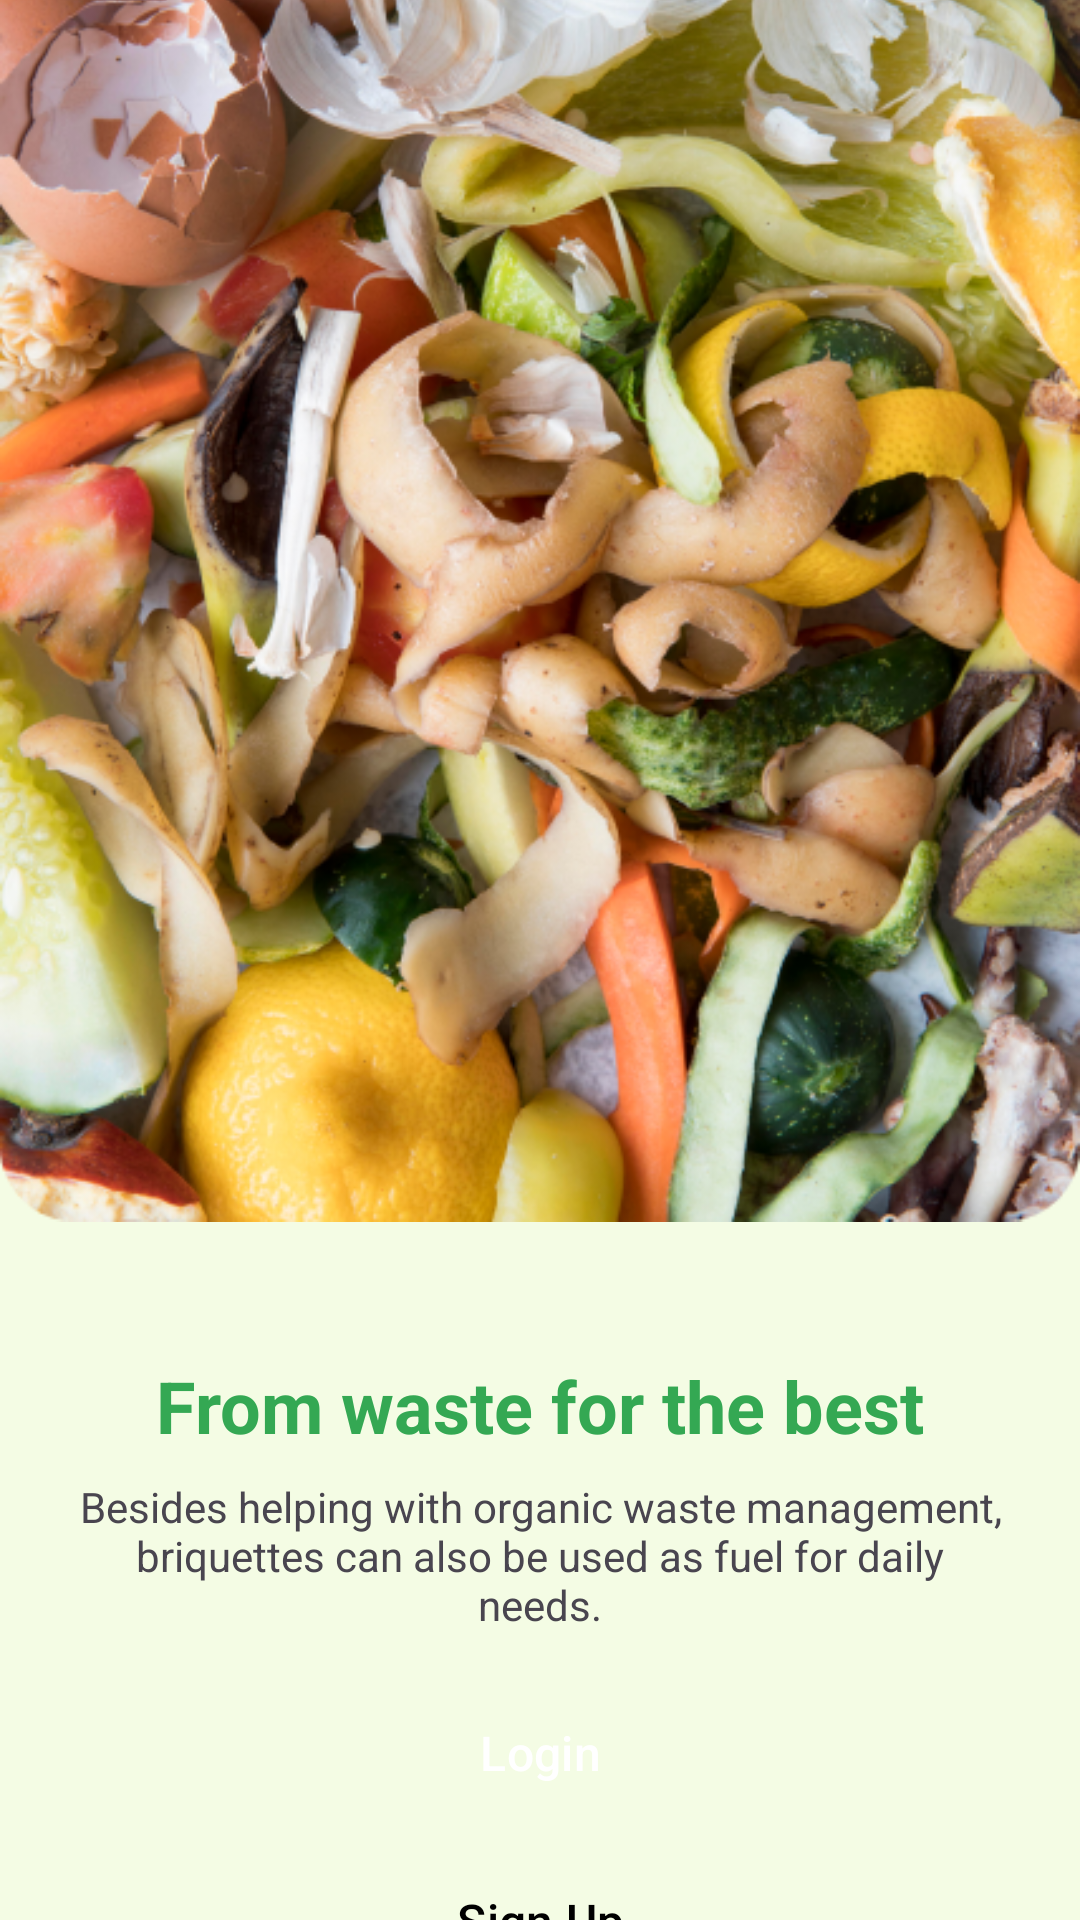

Here is an Android app screen rendered from its layout file. Give the layout XML and the strings, colors and styles it references.
<!-- AndroidManifest.xml: application theme Theme.Bara -->
<!-- res/layout/activity_welcome.xml -->
<?xml version="1.0" encoding="utf-8"?>
<androidx.constraintlayout.widget.ConstraintLayout xmlns:android="http://schemas.android.com/apk/res/android"
    xmlns:app="http://schemas.android.com/apk/res-auto"
    xmlns:tools="http://schemas.android.com/tools"
    android:id="@+id/main"
    android:layout_width="match_parent"
    android:layout_height="match_parent"
    tools:context=".welcome.WelcomeActivity"
    android:background="@color/cream">

    <ImageView
        android:id="@+id/iv_welcome"
        android:layout_width="match_parent"
        android:layout_height="wrap_content"
        app:layout_constraintTop_toTopOf="parent"
        app:layout_constraintStart_toStartOf="parent"
        app:layout_constraintEnd_toEndOf="parent"
        android:src="@drawable/welcome"
        android:layout_marginTop="-72dp"/>

    <TextView
        android:id="@+id/tv_title"
        android:layout_width="match_parent"
        android:layout_height="wrap_content"
        android:text="From waste for the best"
        android:textColor="@color/green"
        app:layout_constraintTop_toBottomOf="@id/iv_welcome"
        app:layout_constraintStart_toStartOf="parent"
        android:textAlignment="center"
        android:textStyle="bold"
        android:textSize="24sp"
        android:layout_marginTop="4dp"
        android:paddingHorizontal="24dp"/>
    
    <TextView
        android:id="@+id/iv_desc"
        android:layout_width="match_parent"
        android:layout_height="wrap_content"
        android:text="@string/welcome"
        app:layout_constraintTop_toBottomOf="@id/tv_title"
        app:layout_constraintStart_toStartOf="parent"
        android:layout_marginTop="8dp"
        android:textAlignment="center"
        android:textSize="14sp"
        android:paddingHorizontal="24dp"/>

    <Button
        android:id="@+id/btn_signin"
        style="@style/Widget.Material3.Button.ElevatedButton"
        android:layout_width="200dp"
        android:layout_height="48dp"
        android:text="Login"
        app:layout_constraintTop_toBottomOf="@id/iv_desc"
        app:layout_constraintStart_toStartOf="parent"
        app:layout_constraintEnd_toEndOf="parent"
        android:backgroundTint="@color/green"
        android:layout_marginTop="16dp"
        android:textColor="@color/white"
        android:textSize="16sp"/>

    <Button
        android:id="@+id/btn_signup"
        style="@style/Widget.Material3.Button.ElevatedButton"
        android:layout_width="200dp"
        android:layout_height="48dp"
        android:text="Sign Up"
        app:layout_constraintTop_toBottomOf="@id/btn_signin"
        app:layout_constraintStart_toStartOf="parent"
        app:layout_constraintEnd_toEndOf="parent"
        android:backgroundTint="@color/white"
        android:textColor="@color/black"
        android:layout_marginTop="8dp"
        android:textSize="16sp"/>

</androidx.constraintlayout.widget.ConstraintLayout>
<!-- resources referenced by this layout -->
<resources>
  <color name="black">#FF000000</color>
  <color name="cream">#F4FCE4</color>
  <color name="green">#34A853</color>
  <color name="white">#FFFFFFFF</color>
  <!-- drawable welcome: png bitmap (drawable, 489976 bytes) -->
  <string name="welcome">Besides helping with organic waste management,\nbriquettes can also be used as fuel for daily needs.</string>
  <style name="Theme.Bara" parent="Base.Theme.Bara" />
  <style name="Base.Theme.Bara" parent="Theme.Material3.DayNight.NoActionBar">
          
          <item name="colorPrimary">@color/black</item>
          
      </style>
</resources>
